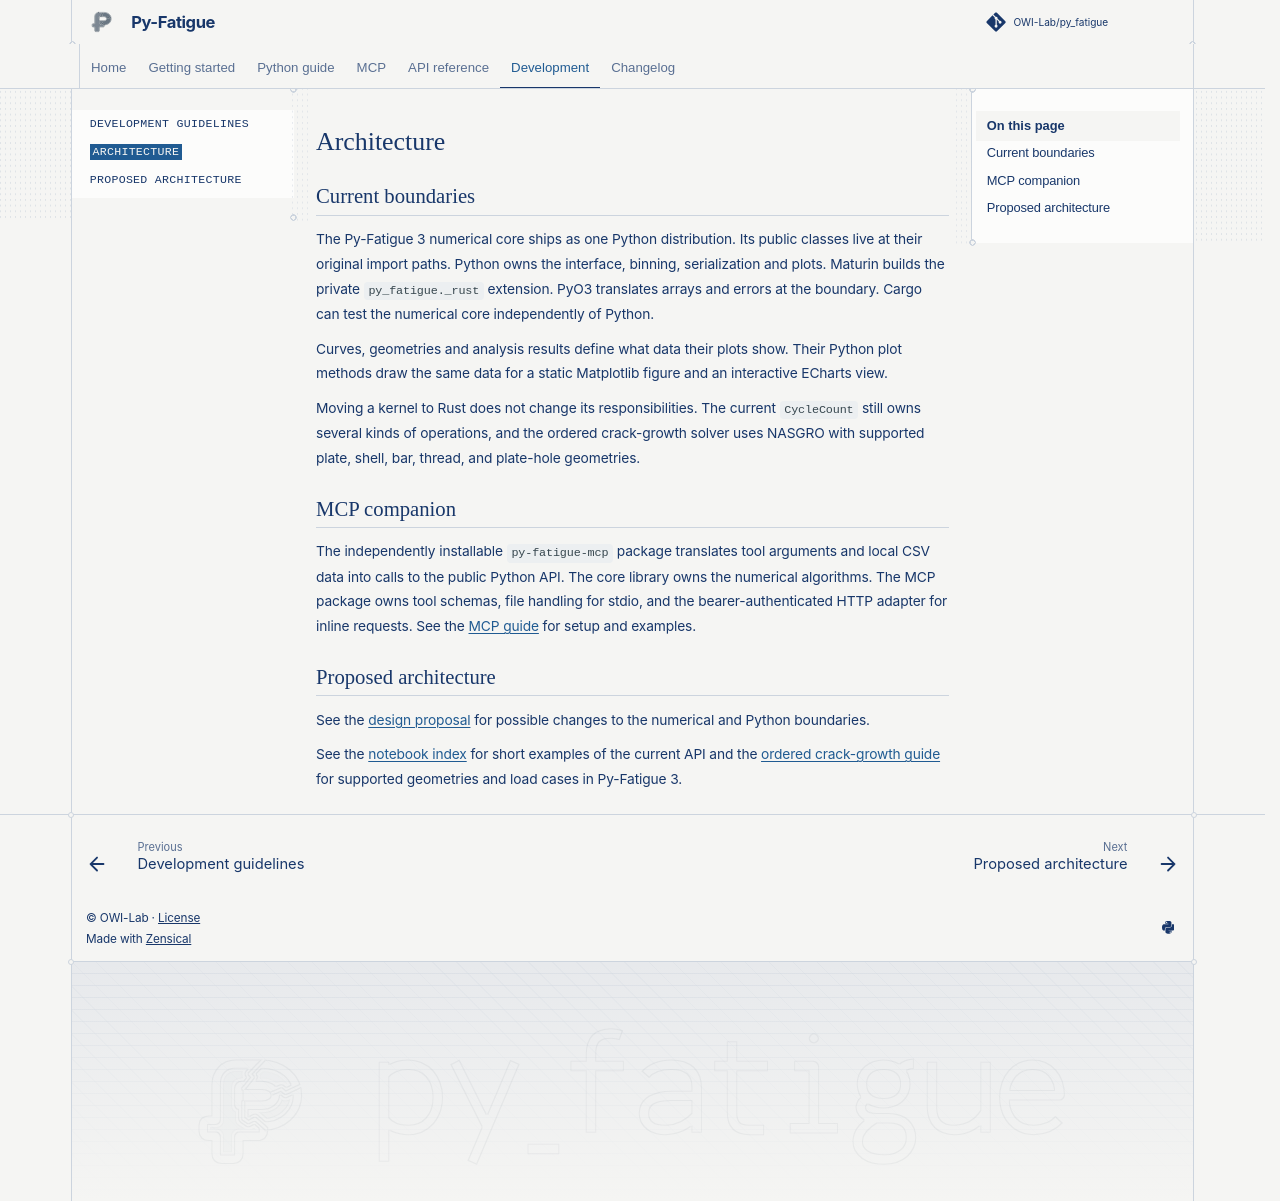

repository: OWI-Lab/py_fatigue · page: architecture.html · generator: sphinx

# Architecture

## Current boundaries

The Py-Fatigue 3 numerical core ships as one Python distribution. Its
public classes live at their original import paths. Python owns the interface, binning,
serialization and plots. Maturin builds the private `py_fatigue._rust`
extension. PyO3 translates arrays and errors at the boundary. Cargo can test
the numerical core independently of Python.

Curves, geometries and analysis results define what data their plots
show. Their Python plot methods draw the same data for a static
Matplotlib figure and an interactive ECharts view.

Moving a kernel to Rust does not change its responsibilities. The current
`CycleCount` still owns several kinds of operations, and the ordered
crack-growth solver uses NASGRO with supported plate, shell, bar, thread,
and plate-hole geometries.

## MCP companion

The independently installable `py-fatigue-mcp` package translates tool
arguments and local CSV data into calls to the public Python API. The
core library owns the numerical algorithms. The MCP package owns tool
schemas, file handling for stdio, and the bearer-authenticated HTTP
adapter for inline requests. See the [MCP guide](mcp/01-overview.md) for
setup and examples.

## Proposed architecture

See the [design proposal](architecture-proposal.md) for possible
changes to the numerical and Python boundaries.

<span id="migration-order"></span>

See the [notebook index](user/examples/08-example-notebooks.md) for short examples
of the current API and the
[ordered crack-growth guide](user/examples/07-ordered-crack-growth.md)
for supported geometries and load cases in Py-Fatigue 3.
